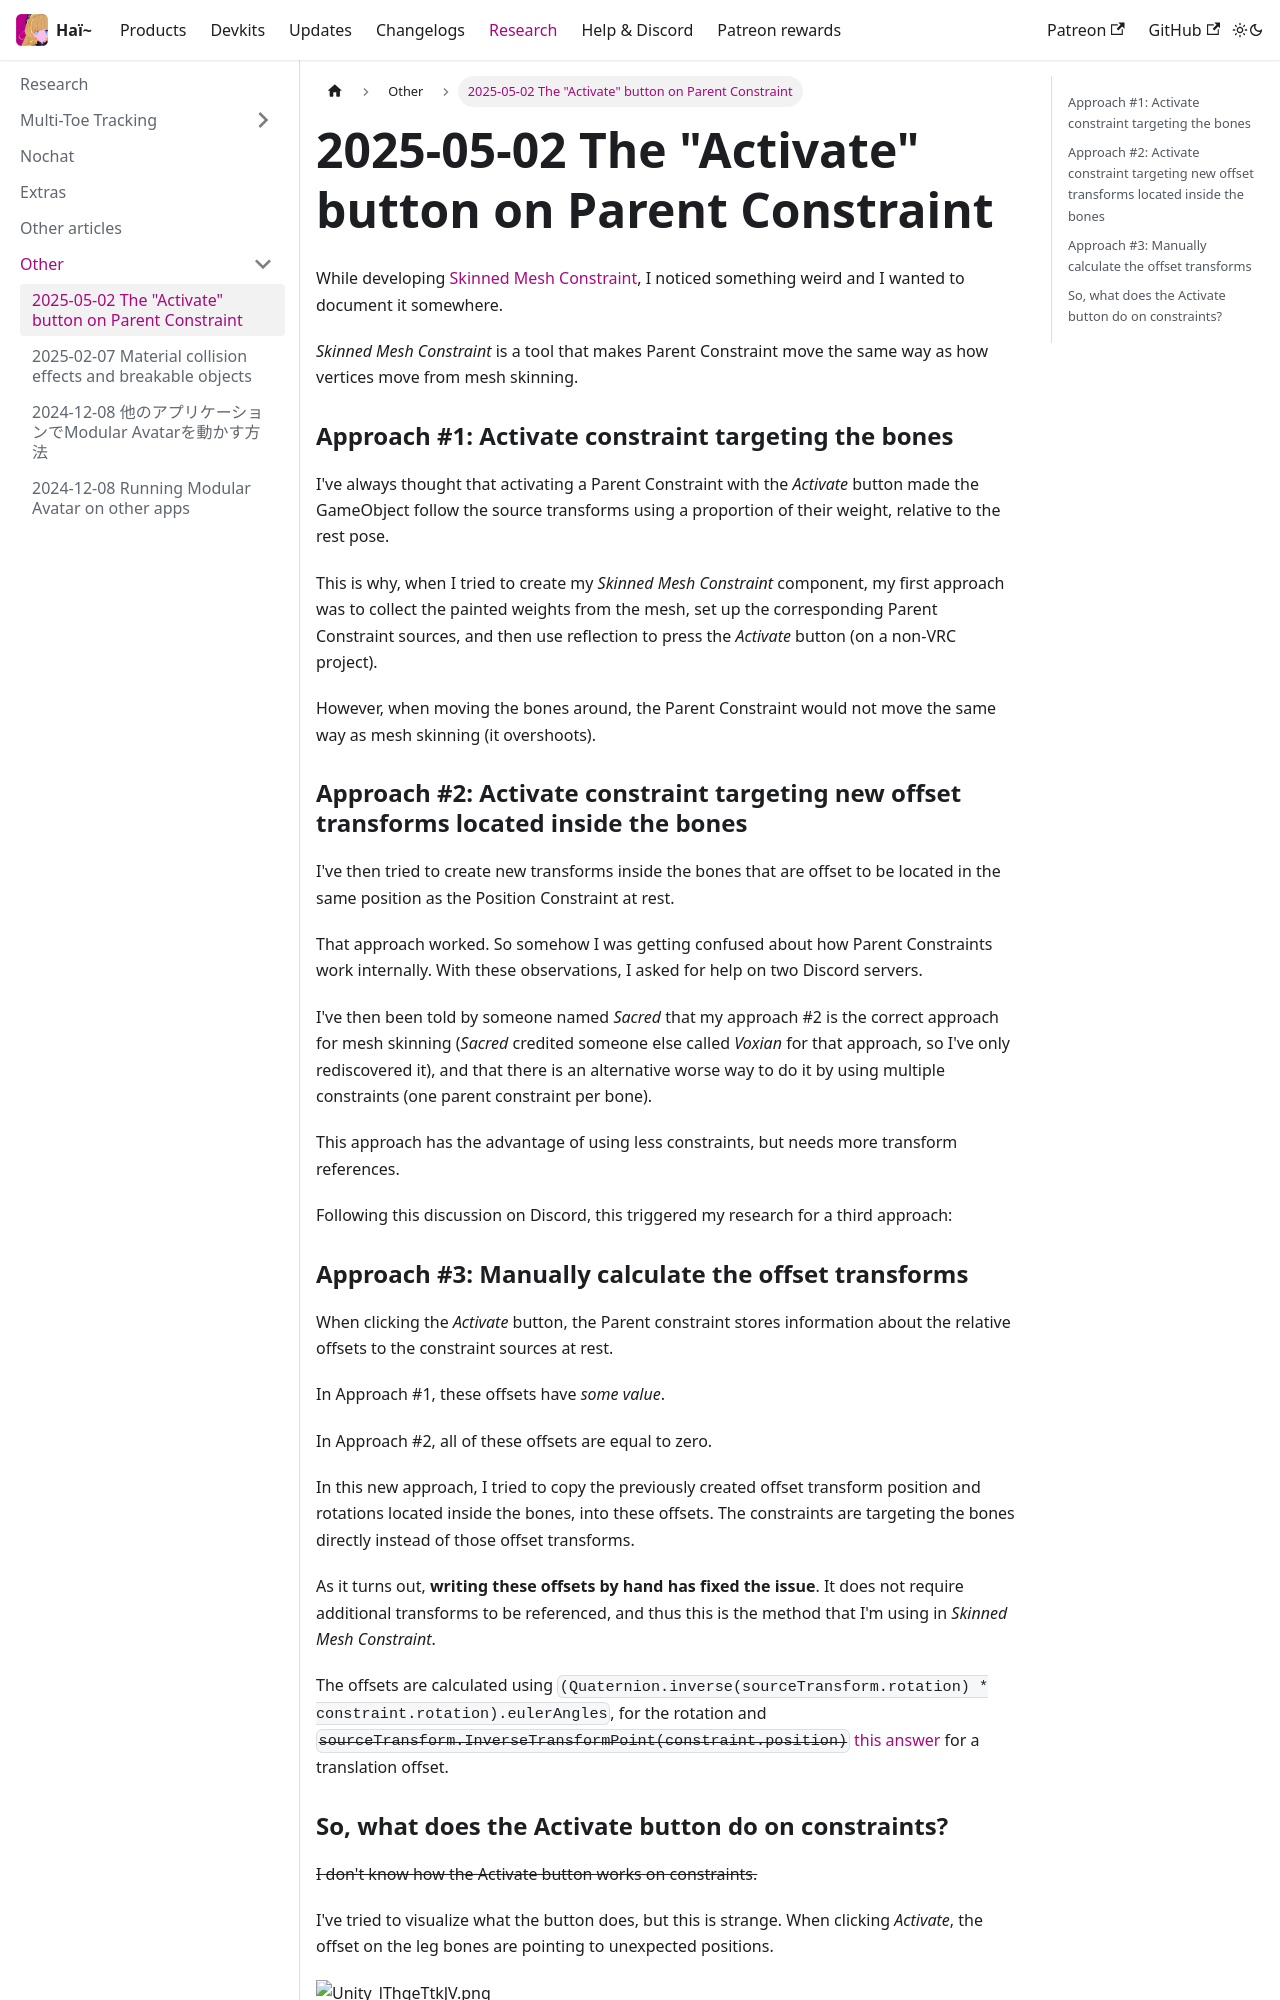

repository: hai-vr/documentation · page: fr/docs/research/other/constraint-activate.html · generator: docusaurus

---
sidebar_position: 100
---
import {HaiTags} from "/src/components/HaiTags";
import {HaiTag} from "/src/components/HaiTag";
import {HaiVideo} from "/src/components/HaiVideo";

# 2025-05-02 The "Activate" button on Parent Constraint

While developing [Skinned Mesh Constraint](/docs/products/constraint-tools/skinned-mesh-constraint), I noticed something weird
and I wanted to document it somewhere.

*Skinned Mesh Constraint* is a tool that makes Parent Constraint move the same way as how vertices move from mesh skinning.

### Approach #1: Activate constraint targeting the bones

I've always thought that activating a Parent Constraint with the *Activate* button made the GameObject follow the source transforms
using a proportion of their weight, relative to the rest pose.

This is why, when I tried to create my *Skinned Mesh Constraint* component, my first approach was to collect the painted weights
from the mesh, set up the corresponding Parent Constraint sources, and then use reflection to press the *Activate* button (on a non-VRC project).

However, when moving the bones around, the Parent Constraint would not move the same way as mesh skinning (it overshoots).

### Approach #2: Activate constraint targeting new offset transforms located inside the bones

I've then tried to create new transforms inside the bones that are offset to be located in the same position as the Position Constraint at rest.

That approach worked. So somehow I was getting confused about how Parent Constraints work internally. With these observations, I asked for
help on two Discord servers.

I've then been told by someone named *Sacred* that my approach #2 is the correct approach for mesh skinning (*Sacred* credited someone else
called *Voxian* for that approach, so I've only rediscovered it), and that there is an alternative worse way to do it by using multiple constraints (one
parent constraint per bone).

This approach has the advantage of using less constraints, but needs more transform references.

Following this discussion on Discord, this triggered my research for a third approach:
